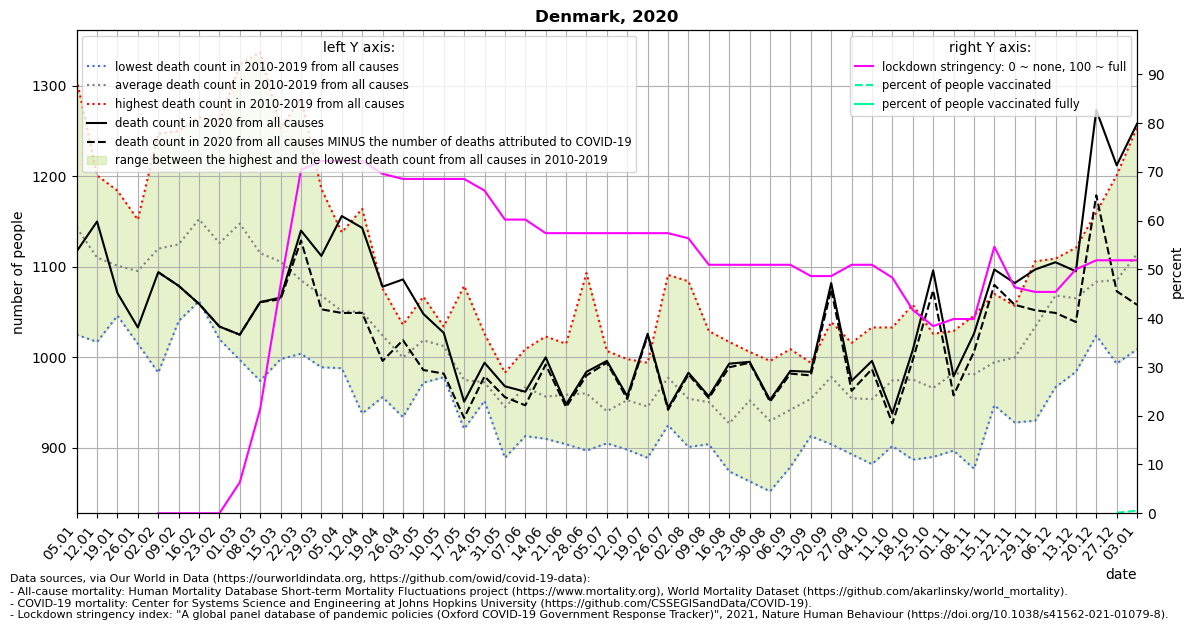

Data behind this chart, as committed beside it:
location, date, time, time_unit, deaths_2010_all_ages, deaths_2011_all_ages, deaths_2012_all_ages, deaths_2013_all_ages, deaths_2014_all_ages, deaths_2015_all_ages, deaths_2016_all_ages, deaths_2017_all_ages, deaths_2018_all_ages, deaths_2019_all_ages, deaths_2020_all_ages, deaths_2021_all_ages, new_deaths, stringency_index, people_vaccinated, people_fully_vaccinated, population, people_vaccinated_percent, people_fully_vaccinated_percent, deaths_min
Denmark, 2020-01-05, 1, weekly, 1159, 1244, 1089, 1307, 1025, 1127, 1103, 1113, 1134, 1130, 1117, 1232, , , , , , , , 1025
Denmark, 2020-01-12, 2, weekly, 1127, 1099, 1083, 1201, 1017, 1108, 1065, 1111, 1136, 1155, 1150, 1213, , , , , , , , 1017
Denmark, 2020-01-19, 3, weekly, 1120, 1093, 1052, 1184, 1050, 1093, 1046, 1099, 1156, 1118, 1071, 1269, , , , , , , , 1046
Denmark, 2020-01-26, 4, weekly, 1058, 1086, 1142, 1152, 1015, 1068, 1124, 1104, 1119, 1085, 1033, 1217, , , , , , , , 1015
Denmark, 2020-02-02, 5, weekly, 1102, 1067, 983.0, 1247, 1055, 1086, 1083, 1211, 1157, 1209, 1094, 1205, 0.0, 0.0, , , 5792203, , , 983.0
Denmark, 2020-02-09, 6, weekly, 1128, 1055, 1080, 1237, 1053, 1118, 1040, 1100, 1186, 1250, 1079, 1112, 0.0, 0.0, , , 5792203, , , 1040
Denmark, 2020-02-16, 7, weekly, 1135, 1124, 1086, 1229, 1114, 1106, 1062, 1228, 1265, 1176, 1059, 1061, 0.0, 0.0, , , 5792203, , , 1062
Denmark, 2020-02-23, 8, weekly, 1177, 1035, 1106, 1143, 1020, 1131, 1124, 1156, 1260, 1110, 1034, 968.0, 0.0, 0.0, , , 5792203, , , 1020
Denmark, 2020-03-01, 9, weekly, 1182, 1117, 1067, 1201, 997.0, 1177, 1143, 1179, 1323, 1090, 1025, 975.0, 0.0, 6.349, , , 5792203, , , 997.0
Denmark, 2020-03-08, 10, weekly, 1128, 1089, 974.0, 1119, 993.0, 1210, 1149, 1101, 1337, 1051, 1061, 1051, 0.0, 21.43, , , 5792203, , , 974.0
Denmark, 2020-03-15, 11, weekly, 1067, 1087, 1024, 1088, 998.0, 1184, 1159, 1132, 1253, 1063, 1066, 967.0, 2.0, 46.82, , , 5792203, , , 998.0
Denmark, 2020-03-22, 12, weekly, 1095, 1006, 1029, 1107, 1004, 1086, 1074, 1126, 1286, 1039, 1140, 1031, 11.0, 70.37, , , 5792203, , , 1004
Denmark, 2020-03-29, 13, weekly, 1056, 1071, 1023, 1117, 989.0, 1093, 1084, 1041, 1186, 1022, 1112, 972.0, 59.0, 72.22, , , 5792203, , , 989.0
Denmark, 2020-04-05, 14, weekly, 1090, 1013, 1037, 1094, 998.0, 1044, 1023, 988.0, 1138, 1085, 1156, 971.0, 107.0, 72.22, , , 5792203, , , 988.0
Denmark, 2020-04-12, 15, weekly, 1091, 938.0, 1045, 1069, 1015, 1081, 1071, 1009, 1164, 1018, 1143, 1027, 94.0, 72.22, , , 5792203, , , 938.0
Denmark, 2020-04-19, 16, weekly, 1076, 956.0, 1059, 1025, 997.0, 1052, 1010, 967.0, 1052, 1046, 1078, 1054, 82.0, 69.58, , , 5792203, , , 956.0
Denmark, 2020-04-26, 17, weekly, 1022, 1011, 1036, 1016, 997.0, 934.0, 985.0, 974.0, 1008, 1015, 1086, 1010, 67.0, 68.52, , , 5792203, , , 934.0
Denmark, 2020-05-03, 18, weekly, 1039, 1028, 984.0, 991.0, 972.0, 996.0, 1042, 1059, 1010, 1067, 1048, 1107, 62.0, 68.52, , , 5792203, , , 972.0
Denmark, 2020-05-10, 19, weekly, 1005, 1007, 1013, 1034, 996.0, 978.0, 1023, 1015, 1025, 1028, 1027, , 45.0, 68.52, , , 5792203, , , 978.0
Denmark, 2020-05-17, 20, weekly, 1079, 951.0, 944.0, 972.0, 940.0, 921.0, 935.0, 1022, 1012, 974.0, 951.0, , 18.0, 68.52, , , 5792203, , , 921.0
Denmark, 2020-05-24, 21, weekly, 960.0, 983.0, 952.0, 961.0, 1026, 974.0, 975.0, 969.0, 953.0, 970.0, 994.0, , 15.0, 66.14, , , 5792203, , , 952.0
Denmark, 2020-05-31, 22, weekly, 921.0, 914.0, 956.0, 926.0, 889.0, 977.0, 953.0, 956.0, 977.0, 983.0, 968.0, , 12.0, 60.19, , , 5792203, , , 889.0
Denmark, 2020-06-07, 23, weekly, 950.0, 986.0, 996.0, 947.0, 933.0, 959.0, 913.0, 985.0, 1009, 991.0, 962.0, , 15.0, 60.19, , , 5792203, , , 913.0
Denmark, 2020-06-14, 24, weekly, 972.0, 964.0, 916.0, 910.0, 934.0, 1017, 920.0, 1023, 941.0, 969.0, 1000, , 8.0, 57.41, , , 5792203, , , 910.0
Denmark, 2020-06-21, 25, weekly, 995.0, 926.0, 994.0, 919.0, 904.0, 913.0, 983.0, 980.0, 958.0, 1015, 948.0, , 3.0, 57.41, , , 5792203, , , 904.0
Denmark, 2020-06-28, 26, weekly, 1093, 994.0, 983.0, 934.0, 949.0, 897.0, 897.0, 938.0, 915.0, 1002, 984.0, , 4.0, 57.41, , , 5792203, , , 897.0
Denmark, 2020-07-05, 27, weekly, 955.0, 945.0, 914.0, 959.0, 919.0, 942.0, 924.0, 905.0, 1007, 935.0, 996.0, , 2.0, 57.41, , , 5792203, , , 905.0
Denmark, 2020-07-12, 28, weekly, 991.0, 998.0, 924.0, 934.0, 966.0, 951.0, 898.0, 941.0, 971.0, 953.0, 957.0, , 3.0, 57.41, , , 5792203, , , 898.0
Denmark, 2020-07-19, 29, weekly, 980.0, 906.0, 932.0, 889.0, 958.0, 917.0, 971.0, 931.0, 994.0, 977.0, 1026, , 2.0, 57.41, , , 5792203, , , 889.0
Denmark, 2020-07-26, 30, weekly, 977.0, 972.0, 970.0, 945.0, 1015, 951.0, 962.0, 925.0, 1091, 967.0, 944.0, , 2.0, 57.41, , , 5792203, , , 925.0
Denmark, 2020-08-02, 31, weekly, 978.0, 912.0, 923.0, 901.0, 999.0, 947.0, 902.0, 934.0, 1084, 962.0, 983.0, , 2.0, 56.35, , , 5792203, , , 901.0
Denmark, 2020-08-09, 32, weekly, 994.0, 904.0, 940.0, 905.0, 981.0, 929.0, 956.0, 932.0, 1029, 936.0, 957.0, , 2.0, 50.93, , , 5792203, , , 904.0
Denmark, 2020-08-16, 33, weekly, 940.0, 906.0, 898.0, 874.0, 931.0, 953.0, 914.0, 906.0, 1017, 931.0, 993.0, , 4.0, 50.93, , , 5792203, , , 874.0
Denmark, 2020-08-23, 34, weekly, 998.0, 921.0, 949.0, 863.0, 947.0, 926.0, 971.0, 953.0, 990.0, 1006, 995.0, , 1.0, 50.93, , , 5792203, , , 863.0
Denmark, 2020-08-30, 35, weekly, 949.0, 935.0, 939.0, 852.0, 918.0, 901.0, 922.0, 951.0, 935.0, 996.0, 953.0, , 2.0, 50.93, , , 5792203, , , 852.0
Denmark, 2020-09-06, 36, weekly, 993.0, 929.0, 886.0, 894.0, 1009, 879.0, 955.0, 918.0, 975.0, 983.0, 985.0, , 3.0, 50.93, , , 5792203, , , 879.0
Denmark, 2020-09-13, 37, weekly, 994.0, 933.0, 974.0, 928.0, 961.0, 913.0, 932.0, 991.0, 949.0, 966.0, 984.0, , 4.0, 48.62, , , 5792203, , , 913.0
Denmark, 2020-09-20, 38, weekly, 1039, 1007, 936.0, 1005, 969.0, 942.0, 904.0, 979.0, 994.0, 1007, 1082, , 7.0, 48.62, , , 5792203, , , 904.0
Denmark, 2020-09-27, 39, weekly, 937.0, 962.0, 949.0, 911.0, 893.0, 963.0, 983.0, 983.0, 950.0, 1016, 974.0, , 11.0, 50.93, , , 5792203, , , 893.0
Denmark, 2020-10-04, 40, weekly, 965.0, 918.0, 984.0, 937.0, 882.0, 959.0, 910.0, 978.0, 1033, 972.0, 996.0, , 9.0, 50.93, , , 5792203, , , 882.0
Denmark, 2020-10-11, 41, weekly, 1001, 942.0, 1008, 932.0, 902.0, 927.0, 1022, 985.0, 992.0, 1033, 938.0, , 11.0, 48.28, , , 5792203, , , 902.0
Denmark, 2020-10-18, 42, weekly, 1058, 971.0, 982.0, 887.0, 942.0, 948.0, 1040, 970.0, 958.0, 998.0, 1008, , 11.0, 41.67, , , 5792203, , , 887.0
Denmark, 2020-10-25, 43, weekly, 990.0, 983.0, 947.0, 890.0, 932.0, 997.0, 989.0, 934.0, 973.0, 1026, 1096, , 22.0, 38.36, , , 5792203, , , 890.0
Denmark, 2020-11-01, 44, weekly, 1019, 1029, 973.0, 973.0, 897.0, 993.0, 1003, 976.0, 1007, 954.0, 979.0, , 21.0, 39.81, , , 5792203, , , 897.0
Denmark, 2020-11-08, 45, weekly, 1021, 967.0, 1005, 877.0, 960.0, 971.0, 1017, 956.0, 992.0, 1046, 1026, , 20.0, 39.81, , , 5792203, , , 877.0
Denmark, 2020-11-15, 46, weekly, 947.0, 950.0, 976.0, 1014, 967.0, 985.0, 1045, 1070, 954.0, 1037, 1097, , 17.0, 54.63, , , 5792203, , , 947.0
Denmark, 2020-11-22, 47, weekly, 1032, 1002, 972.0, 928.0, 969.0, 986.0, 1046, 1011, 996.0, 1057, 1082, , 24.0, 46.3, , , 5792203, , , 928.0
Denmark, 2020-11-29, 48, weekly, 1106, 1095, 984.0, 930.0, 1011, 1083, 1010, 1027, 994.0, 1095, 1097, , 45.0, 45.37, , , 5792203, , , 930.0
Denmark, 2020-12-06, 49, weekly, 1109, 1095, 1009, 967.0, 1099, 1105, 1043, 1067, 1085, 1104, 1105, , 56.0, 45.37, , , 5792203, , , 967.0
Denmark, 2020-12-13, 50, weekly, 1121, 1099, 1022, 984.0, 1073, 1033, 1067, 1102, 1044, 1107, 1095, , 56.0, 50, , , 5792203, , , 984.0
Denmark, 2020-12-20, 51, weekly, 1160, 1125, 1151, 1047, 1071, 1024, 1060, 1058, 1096, 1042, 1273, , 94.0, 51.85, , , 5792203, , , 1024
Denmark, 2020-12-27, 52, weekly, 1125, 1125, 1201, 993.0, 1089, 994.0, 1149, 1134, 1006, 1038, 1212, , 139.0, 51.85, 6343, , 5792203, 0.1095, , 993.0
Denmark, 2021-01-03, 53, weekly, , , , , , , , , , , 1258, , 200.0, 51.85, 31623, , 5792203, 0.546, , 1009
